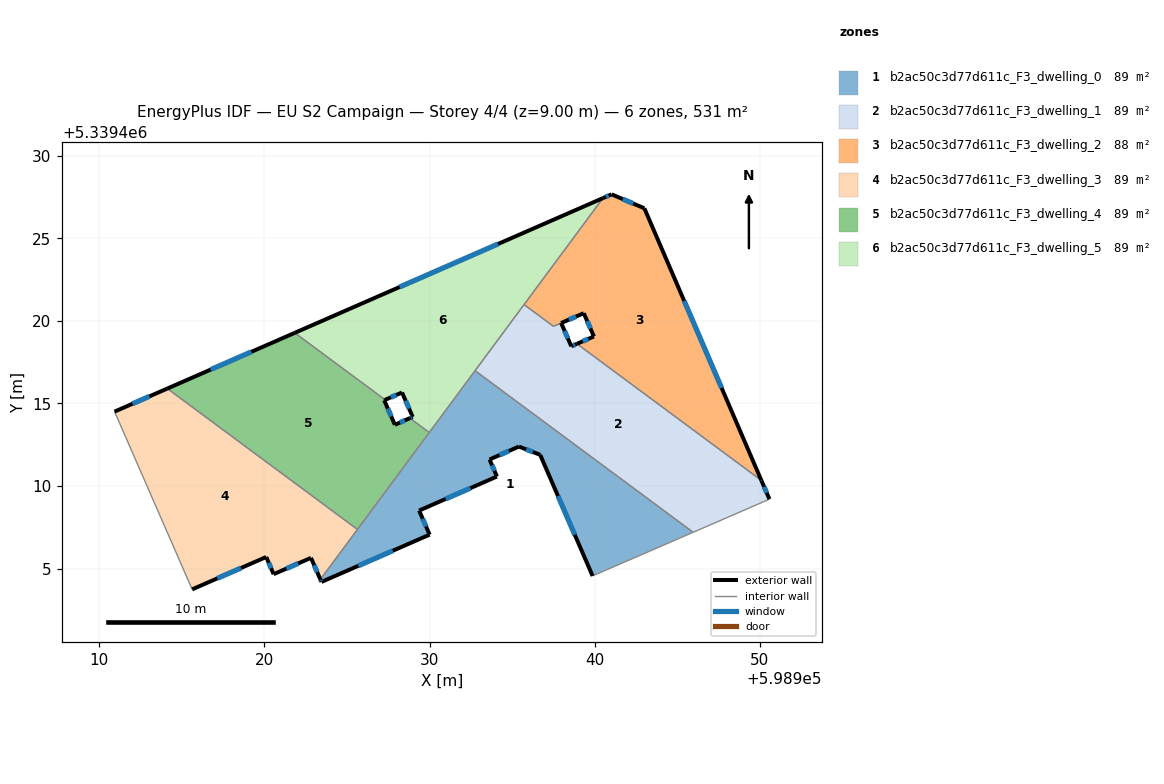
=== STOREY PLAN SPEC (per zone: floor XY polygon, exterior-wall plan segments, windows/doors) ===
zone 1: b2ac50c3d77d611c_F3_dwelling_0  (88.5 m²)
  floor: (598945.96, 5339407.20) (598939.87, 5339404.55) (598936.70, 5339411.89) (598935.41, 5339412.39) (598933.63, 5339411.61) (598934.08, 5339410.57) (598929.37, 5339408.51) (598930.00, 5339407.05) (598923.45, 5339404.19) (598923.39, 5339404.34) (598932.75, 5339416.98)
  exterior wall: (598933.63, 5339411.61) – (598935.41, 5339412.39)  [1.9 m]
    window: (598934.24, 5339411.87) – (598934.80, 5339412.12)  [0.6 m²]
  exterior wall: (598934.08, 5339410.57) – (598933.63, 5339411.61)  [1.1 m]
    window: (598933.93, 5339410.93) – (598933.78, 5339411.25)  [0.3 m²]
  exterior wall: (598929.37, 5339408.51) – (598934.08, 5339410.57)  [5.1 m]
    window: (598930.97, 5339409.21) – (598932.48, 5339409.87)  [1.6 m²]
  exterior wall: (598930.00, 5339407.05) – (598929.37, 5339408.51)  [1.6 m]
    window: (598929.78, 5339407.55) – (598929.58, 5339408.02)  [0.5 m²]
  exterior wall: (598923.45, 5339404.19) – (598930.00, 5339407.05)  [7.1 m]
    window: (598925.68, 5339405.16) – (598927.77, 5339406.08)  [2.2 m²]
  exterior wall: (598923.39, 5339404.34) – (598923.45, 5339404.19)  [0.2 m]
    window: (598923.41, 5339404.29) – (598923.43, 5339404.24)  [0.1 m²]
  exterior wall: (598936.70, 5339411.89) – (598939.87, 5339404.55)  [8.0 m]
    window: (598937.78, 5339409.39) – (598938.79, 5339407.05)  [2.4 m²]
  exterior wall: (598935.41, 5339412.39) – (598936.70, 5339411.89)  [1.4 m]
    window: (598935.85, 5339412.22) – (598936.26, 5339412.06)  [0.4 m²]
  interior walls: 5
zone 2: b2ac50c3d77d611c_F3_dwelling_1  (88.7 m²)
  floor: (598950.09, 5339410.34) (598950.58, 5339409.20) (598945.96, 5339407.20) (598932.75, 5339416.98) (598935.72, 5339420.99) (598937.50, 5339419.67) (598937.97, 5339419.87) (598938.58, 5339418.46) (598938.93, 5339418.61)
  exterior wall: (598938.58, 5339418.46) – (598937.97, 5339419.87)  [1.5 m]
    window: (598938.37, 5339418.94) – (598938.18, 5339419.39)  [0.5 m²]
  exterior wall: (598938.93, 5339418.61) – (598938.58, 5339418.46)  [0.4 m]
    window: (598938.81, 5339418.56) – (598938.70, 5339418.51)  [0.1 m²]
  exterior wall: (598950.58, 5339409.20) – (598950.09, 5339410.34)  [1.2 m]
    window: (598950.41, 5339409.59) – (598950.26, 5339409.95)  [0.4 m²]
  interior walls: 6
zone 3: b2ac50c3d77d611c_F3_dwelling_2  (88.3 m²)
  floor: (598943.01, 5339426.82) (598950.09, 5339410.34) (598938.93, 5339418.61) (598939.95, 5339419.05) (598939.34, 5339420.46) (598937.50, 5339419.67) (598935.72, 5339420.99) (598940.50, 5339427.43) (598941.02, 5339427.66)
  exterior wall: (598941.02, 5339427.66) – (598940.50, 5339427.43)  [0.6 m]
    window: (598940.84, 5339427.58) – (598940.68, 5339427.51)  [0.2 m²]
  exterior wall: (598943.01, 5339426.82) – (598941.02, 5339427.66)  [2.2 m]
    window: (598942.33, 5339427.10) – (598941.70, 5339427.37)  [0.7 m²]
  exterior wall: (598950.09, 5339410.34) – (598943.01, 5339426.82)  [17.9 m]
    window: (598947.68, 5339415.94) – (598945.42, 5339421.21)  [5.5 m²]
  exterior wall: (598939.95, 5339419.05) – (598938.93, 5339418.61)  [1.1 m]
    window: (598939.60, 5339418.90) – (598939.27, 5339418.76)  [0.3 m²]
  exterior wall: (598939.34, 5339420.46) – (598939.95, 5339419.05)  [1.5 m]
    window: (598939.55, 5339419.98) – (598939.74, 5339419.53)  [0.5 m²]
  exterior wall: (598937.97, 5339419.87) – (598939.34, 5339420.46)  [1.5 m]
    window: (598938.43, 5339420.07) – (598938.87, 5339420.26)  [0.5 m²]
  interior walls: 4
zone 4: b2ac50c3d77d611c_F3_dwelling_3  (88.5 m²)
  floor: (598925.63, 5339407.37) (598923.39, 5339404.34) (598922.82, 5339405.65) (598920.55, 5339404.66) (598920.11, 5339405.70) (598915.62, 5339403.74) (598910.92, 5339414.50) (598914.12, 5339415.90)
  exterior wall: (598914.12, 5339415.90) – (598910.92, 5339414.50)  [3.5 m]
    window: (598913.03, 5339415.43) – (598912.01, 5339414.98)  [1.1 m²]
  exterior wall: (598922.82, 5339405.65) – (598923.39, 5339404.34)  [1.4 m]
    window: (598923.01, 5339405.20) – (598923.19, 5339404.79)  [0.4 m²]
  exterior wall: (598920.55, 5339404.66) – (598922.82, 5339405.65)  [2.5 m]
    window: (598921.32, 5339405.00) – (598922.05, 5339405.31)  [0.8 m²]
  exterior wall: (598920.11, 5339405.70) – (598920.55, 5339404.66)  [1.1 m]
    window: (598920.26, 5339405.35) – (598920.40, 5339405.01)  [0.3 m²]
  exterior wall: (598915.62, 5339403.74) – (598920.11, 5339405.70)  [4.9 m]
    window: (598917.15, 5339404.41) – (598918.58, 5339405.03)  [1.5 m²]
  interior walls: 3
zone 5: b2ac50c3d77d611c_F3_dwelling_4  (88.5 m²)
  floor: (598927.31, 5339415.22) (598927.25, 5339415.19) (598927.90, 5339413.71) (598928.80, 5339414.11) (598929.98, 5339413.24) (598925.63, 5339407.37) (598914.12, 5339415.90) (598921.83, 5339419.27)
  exterior wall: (598927.90, 5339413.71) – (598927.25, 5339415.19)  [1.6 m]
    window: (598927.68, 5339414.21) – (598927.47, 5339414.69)  [0.5 m²]
  exterior wall: (598928.80, 5339414.11) – (598927.90, 5339413.71)  [1.0 m]
    window: (598928.50, 5339413.97) – (598928.20, 5339413.84)  [0.3 m²]
  exterior wall: (598921.83, 5339419.27) – (598914.12, 5339415.90)  [8.4 m]
    window: (598919.21, 5339418.13) – (598916.74, 5339417.05)  [2.6 m²]
  exterior wall: (598927.25, 5339415.19) – (598927.31, 5339415.22)  [0.1 m]
  interior walls: 4
zone 6: b2ac50c3d77d611c_F3_dwelling_5  (88.5 m²)
  floor: (598940.50, 5339427.43) (598929.98, 5339413.24) (598928.80, 5339414.11) (598928.98, 5339414.18) (598928.33, 5339415.66) (598927.31, 5339415.22) (598921.83, 5339419.27)
  exterior wall: (598928.98, 5339414.18) – (598928.80, 5339414.11)  [0.2 m]
    window: (598928.92, 5339414.16) – (598928.86, 5339414.13)  [0.1 m²]
  exterior wall: (598928.33, 5339415.66) – (598928.98, 5339414.18)  [1.6 m]
    window: (598928.55, 5339415.16) – (598928.76, 5339414.69)  [0.5 m²]
  exterior wall: (598927.31, 5339415.22) – (598928.33, 5339415.66)  [1.1 m]
    window: (598927.66, 5339415.37) – (598927.98, 5339415.51)  [0.3 m²]
  exterior wall: (598940.50, 5339427.43) – (598921.83, 5339419.27)  [20.4 m]
    window: (598934.15, 5339424.66) – (598928.18, 5339422.05)  [6.2 m²]
  interior walls: 5

=== DERIVED (storey summary) ===
Building: EU S2 Campaign
Storey: 4 of 4  (floor level z = 9.00 m)
Storey gross floor area: 531.1 m²
Zones on this storey: 6
  - b2ac50c3d77d611c_F3_dwelling_0: floor 88.5 m²; exterior wall 26.5 m (79.5 m²); 8 window(s) 8.1 m²; WWR 10.2%
  - b2ac50c3d77d611c_F3_dwelling_1: floor 88.7 m²; exterior wall 3.1 m (9.4 m²); 3 window(s) 1.0 m²; WWR 10.2%
  - b2ac50c3d77d611c_F3_dwelling_2: floor 88.3 m²; exterior wall 24.8 m (74.4 m²); 6 window(s) 7.6 m²; WWR 10.2%
  - b2ac50c3d77d611c_F3_dwelling_3: floor 88.5 m²; exterior wall 13.4 m (40.2 m²); 5 window(s) 4.1 m²; WWR 10.2%
  - b2ac50c3d77d611c_F3_dwelling_4: floor 88.5 m²; exterior wall 11.1 m (33.3 m²); 3 window(s) 3.4 m²; WWR 10.2%
  - b2ac50c3d77d611c_F3_dwelling_5: floor 88.5 m²; exterior wall 23.3 m (69.9 m²); 4 window(s) 7.1 m²; WWR 10.2%
Zone adjacency (shared interzone walls):
  - b2ac50c3d77d611c_F3_dwelling_0 ↔ b2ac50c3d77d611c_F3_dwelling_1
  - b2ac50c3d77d611c_F3_dwelling_0 ↔ b2ac50c3d77d611c_F3_dwelling_3
  - b2ac50c3d77d611c_F3_dwelling_0 ↔ b2ac50c3d77d611c_F3_dwelling_4
  - b2ac50c3d77d611c_F3_dwelling_0 ↔ b2ac50c3d77d611c_F3_dwelling_5
  - b2ac50c3d77d611c_F3_dwelling_1 ↔ b2ac50c3d77d611c_F3_dwelling_2
  - b2ac50c3d77d611c_F3_dwelling_1 ↔ b2ac50c3d77d611c_F3_dwelling_5
  - b2ac50c3d77d611c_F3_dwelling_2 ↔ b2ac50c3d77d611c_F3_dwelling_5
  - b2ac50c3d77d611c_F3_dwelling_3 ↔ b2ac50c3d77d611c_F3_dwelling_4
  - b2ac50c3d77d611c_F3_dwelling_4 ↔ b2ac50c3d77d611c_F3_dwelling_5